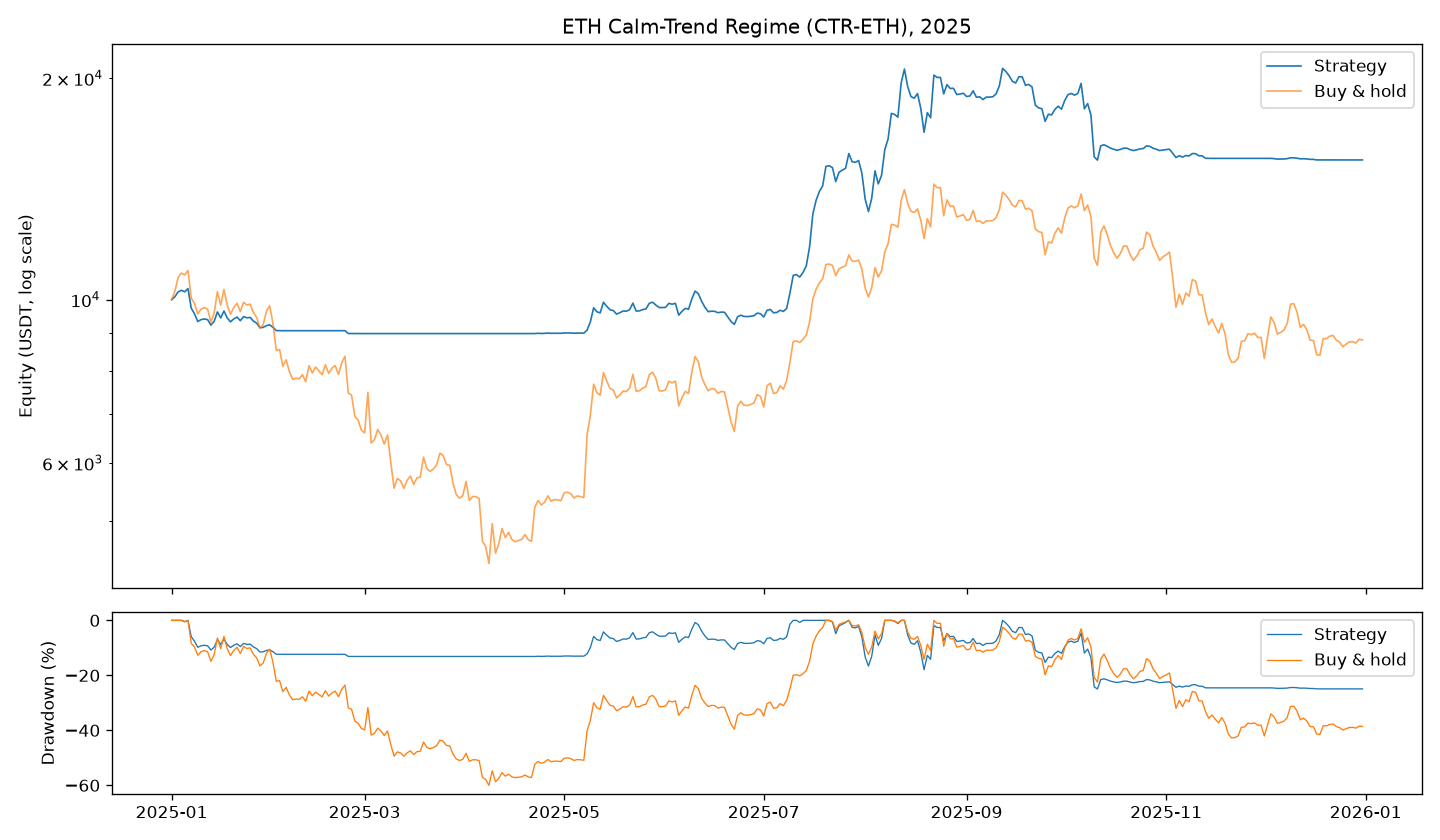

The file beside this chart, header and first rows:
timestamp, equity, cash, position
2025-01-01 00:00:00+00:00, 10000, 10000, 0.0
2025-01-02 00:00:00+00:00, 10092, 6571, 1.019
2025-01-03 00:00:00+00:00, 10248, 6571, 1.019
2025-01-04 00:00:00+00:00, 10297, 6571, 1.019
2025-01-05 00:00:00+00:00, 10250, 2948, 2.008
2025-01-06 00:00:00+00:00, 10353, 2948, 2.008
2025-01-07 00:00:00+00:00, 9738, 2948, 2.008
2025-01-08 00:00:00+00:00, 9566, -685.5, 3.081
2025-01-09 00:00:00+00:00, 9339, 2738, 2.051
2025-01-10 00:00:00+00:00, 9395, 5339, 1.241
2025-01-11 00:00:00+00:00, 9414, 5339, 1.241
2025-01-12 00:00:00+00:00, 9395, 5339, 1.241
2025-01-13 00:00:00+00:00, 9234, 5339, 1.241
2025-01-14 00:00:00+00:00, 9343, 5339, 1.241
2025-01-15 00:00:00+00:00, 9624, 5339, 1.241
2025-01-16 00:00:00+00:00, 9446, 5339, 1.241
2025-01-17 00:00:00+00:00, 9651, 5339, 1.241
2025-01-18 00:00:00+00:00, 9445, 5339, 1.241
2025-01-19 00:00:00+00:00, 9330, 5339, 1.241
2025-01-20 00:00:00+00:00, 9416, 5339, 1.241
2025-01-21 00:00:00+00:00, 9470, 5339, 1.241
2025-01-22 00:00:00+00:00, 9364, 5339, 1.241
2025-01-23 00:00:00+00:00, 9483, 5339, 1.241
2025-01-24 00:00:00+00:00, 9448, 5339, 1.241
2025-01-25 00:00:00+00:00, 9459, 5339, 1.241
2025-01-26 00:00:00+00:00, 9352, 5339, 1.241
2025-01-27 00:00:00+00:00, 9290, 5339, 1.241
2025-01-28 00:00:00+00:00, 9160, 5339, 1.241
2025-01-29 00:00:00+00:00, 9170, 7980, 0.3821
2025-01-30 00:00:00+00:00, 9221, 7980, 0.3821
2025-01-31 00:00:00+00:00, 9241, 7980, 0.3821
2025-02-01 00:00:00+00:00, 9171, 7980, 0.3821
2025-02-02 00:00:00+00:00, 9076, 7980, 0.3821
2025-02-03 00:00:00+00:00, 9075, 9075, 0.0
2025-02-04 00:00:00+00:00, 9075, 9075, 0.0
2025-02-05 00:00:00+00:00, 9075, 9075, 0.0
2025-02-06 00:00:00+00:00, 9075, 9075, 0.0
2025-02-07 00:00:00+00:00, 9075, 9075, 0.0
2025-02-08 00:00:00+00:00, 9075, 9075, 0.0
2025-02-09 00:00:00+00:00, 9075, 9075, 0.0
2025-02-10 00:00:00+00:00, 9075, 9075, 0.0
2025-02-11 00:00:00+00:00, 9075, 9075, 0.0
2025-02-12 00:00:00+00:00, 9075, 9075, 0.0
2025-02-13 00:00:00+00:00, 9075, 9075, 0.0
2025-02-14 00:00:00+00:00, 9075, 9075, 0.0
2025-02-15 00:00:00+00:00, 9075, 9075, 0.0
2025-02-16 00:00:00+00:00, 9075, 9075, 0.0
2025-02-17 00:00:00+00:00, 9075, 9075, 0.0
2025-02-18 00:00:00+00:00, 9075, 9075, 0.0
2025-02-19 00:00:00+00:00, 9075, 9075, 0.0
2025-02-20 00:00:00+00:00, 9075, 9075, 0.0
2025-02-21 00:00:00+00:00, 9075, 9075, 0.0
2025-02-22 00:00:00+00:00, 9075, 9075, 0.0
2025-02-23 00:00:00+00:00, 9075, 9075, 0.0
2025-02-24 00:00:00+00:00, 8994, 8345, 0.2582
2025-02-25 00:00:00+00:00, 8993, 8993, 0.0
2025-02-26 00:00:00+00:00, 8993, 8993, 0.0
2025-02-27 00:00:00+00:00, 8993, 8993, 0.0
2025-02-28 00:00:00+00:00, 8993, 8993, 0.0
2025-03-01 00:00:00+00:00, 8993, 8993, 0.0
... 305 more rows
